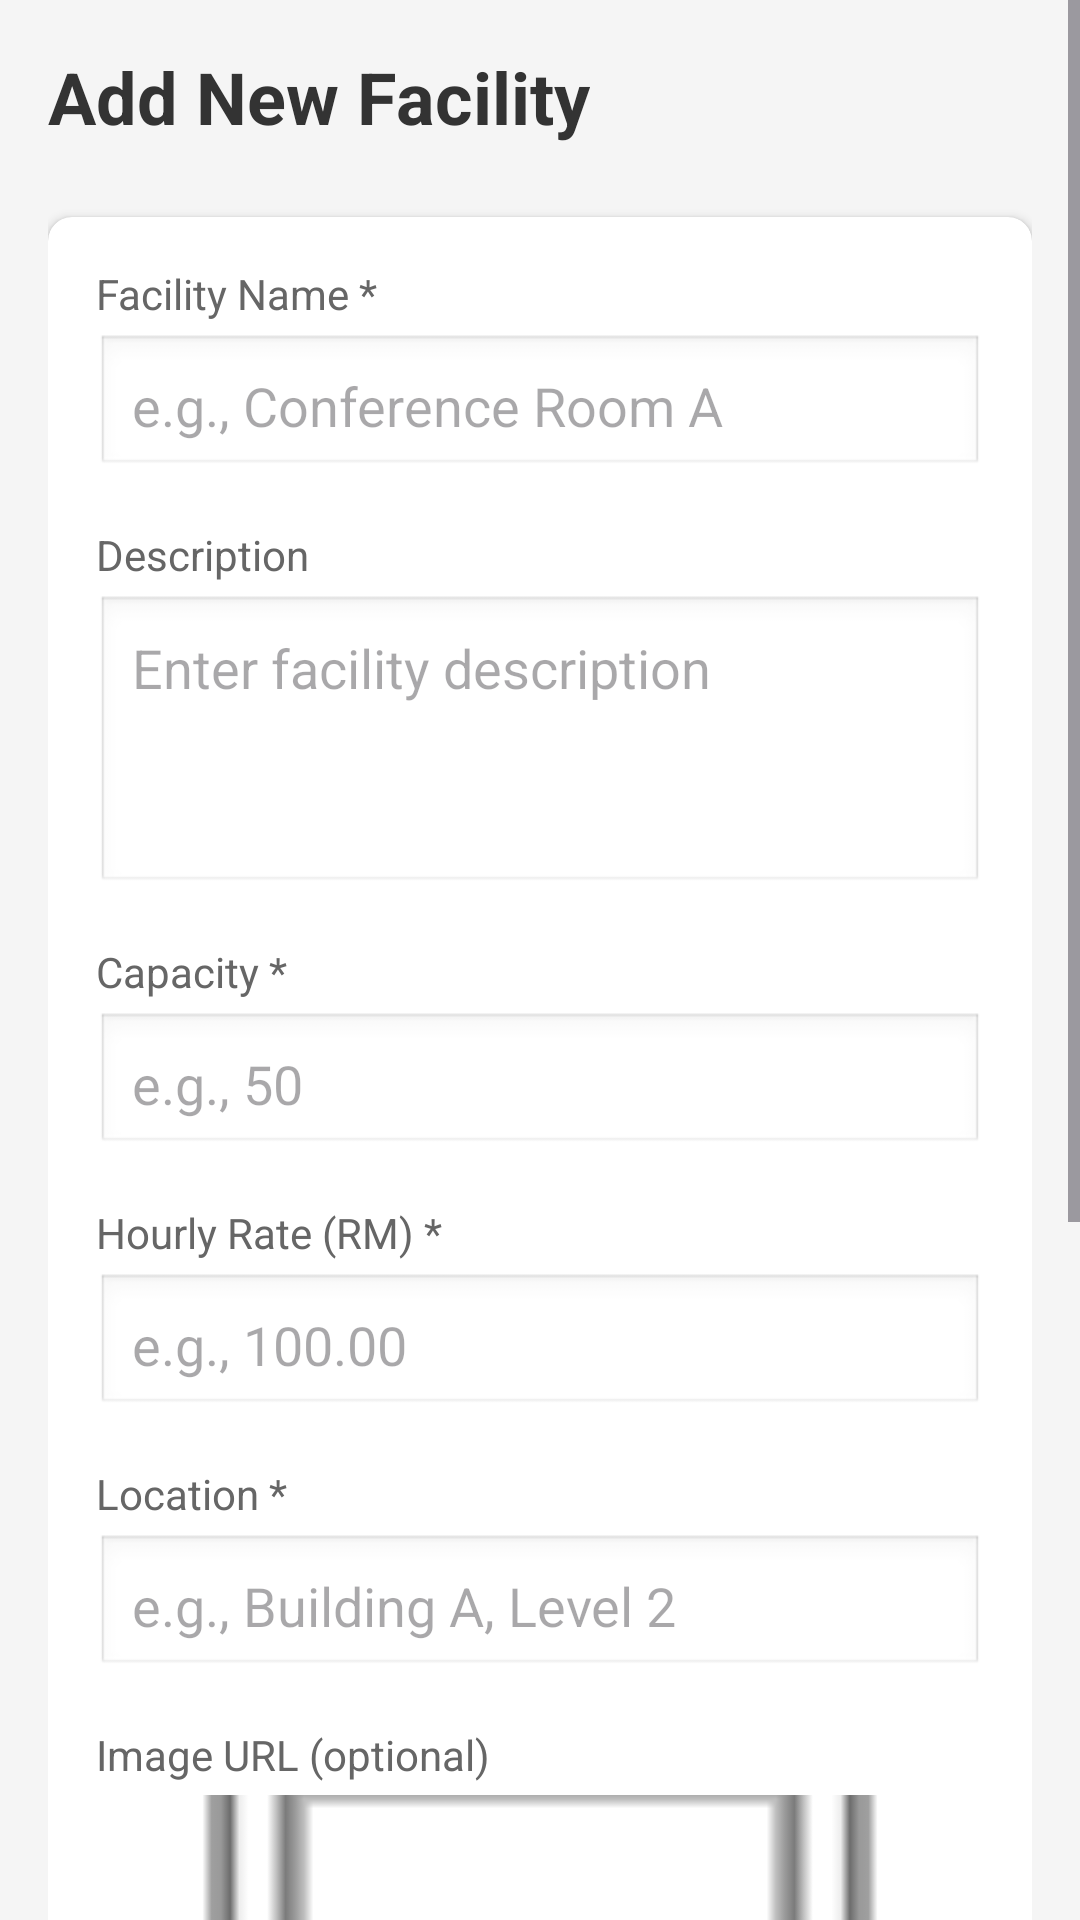

Here is an Android app screen rendered from its layout file. Give the layout XML and the strings, colors and styles it references.
<!-- AndroidManifest.xml: application theme Theme.FacilityBooking -->
<!-- res/layout/activity_add_facility.xml -->
<?xml version="1.0" encoding="utf-8"?>
<ScrollView xmlns:android="http://schemas.android.com/apk/res/android"
    xmlns:app="http://schemas.android.com/apk/res-auto"
    xmlns:tools="http://schemas.android.com/tools"
    android:layout_width="match_parent"
    android:layout_height="match_parent"
    android:background="#F5F5F5"
    android:fillViewport="true"
    tools:context=".AddFacilityActivity">

    <LinearLayout
        android:layout_width="match_parent"
        android:layout_height="wrap_content"
        android:orientation="vertical"
        android:padding="16dp">

        
        <TextView
            android:id="@+id/tvTitle"
            android:layout_width="wrap_content"
            android:layout_height="wrap_content"
            android:text="Add New Facility"
            android:textSize="24sp"
            android:textStyle="bold"
            android:textColor="#333333"
            android:layout_marginBottom="24dp" />

        
        <androidx.cardview.widget.CardView
            android:layout_width="match_parent"
            android:layout_height="wrap_content"
            app:cardCornerRadius="8dp"
            app:cardElevation="2dp"
            app:cardBackgroundColor="@android:color/white"
            android:layout_marginBottom="16dp">

            <LinearLayout
                android:layout_width="match_parent"
                android:layout_height="wrap_content"
                android:orientation="vertical"
                android:padding="16dp">

                
                <TextView
                    android:layout_width="wrap_content"
                    android:layout_height="wrap_content"
                    android:text="Facility Name *"
                    android:textSize="14sp"
                    android:textColor="#666666"
                    android:layout_marginBottom="4dp" />

                <EditText
                    android:id="@+id/edtFacilityName"
                    android:layout_width="match_parent"
                    android:layout_height="48dp"
                    android:hint="e.g., Conference Room A"
                    android:padding="12dp"
                    android:background="@android:drawable/edit_text"
                    android:inputType="text"
                    android:textColor="@color/black"
                    android:layout_marginBottom="16dp" />

                
                <TextView
                    android:layout_width="wrap_content"
                    android:layout_height="wrap_content"
                    android:text="Description"
                    android:textSize="14sp"
                    android:textColor="#666666"
                    android:layout_marginBottom="4dp" />

                <EditText
                    android:id="@+id/edtDescription"
                    android:layout_width="match_parent"
                    android:layout_height="100dp"
                    android:hint="Enter facility description"
                    android:gravity="top|start"
                    android:padding="12dp"
                    android:background="@android:drawable/edit_text"
                    android:inputType="textMultiLine"
                    android:maxLines="4"
                    android:layout_marginBottom="16dp"
                    android:textColor="@color/black"/>

                
                <TextView
                    android:layout_width="wrap_content"
                    android:layout_height="wrap_content"
                    android:text="Capacity *"
                    android:textSize="14sp"
                    android:textColor="#666666"
                    android:layout_marginBottom="4dp"
                    />

                <EditText
                    android:id="@+id/edtCapacity"
                    android:layout_width="match_parent"
                    android:layout_height="48dp"
                    android:hint="e.g., 50"
                    android:padding="12dp"
                    android:background="@android:drawable/edit_text"
                    android:inputType="number"
                    android:layout_marginBottom="16dp"
                    android:textColor="@color/black"/>

                
                <TextView
                    android:layout_width="wrap_content"
                    android:layout_height="wrap_content"
                    android:text="Hourly Rate (RM) *"
                    android:textSize="14sp"
                    android:textColor="#666666"
                    android:layout_marginBottom="4dp" />

                <EditText
                    android:id="@+id/edtHourlyRate"
                    android:layout_width="match_parent"
                    android:layout_height="48dp"
                    android:hint="e.g., 100.00"
                    android:padding="12dp"
                    android:background="@android:drawable/edit_text"
                    android:inputType="numberDecimal"
                    android:layout_marginBottom="16dp"
                    android:textColor="@color/black"/>

                
                <TextView
                    android:layout_width="wrap_content"
                    android:layout_height="wrap_content"
                    android:text="Location *"
                    android:textSize="14sp"
                    android:textColor="#666666"
                    android:layout_marginBottom="4dp" />

                <EditText
                    android:id="@+id/edtLocation"
                    android:layout_width="match_parent"
                    android:layout_height="48dp"
                    android:hint="e.g., Building A, Level 2"
                    android:padding="12dp"
                    android:background="@android:drawable/edit_text"
                    android:inputType="text"
                    android:layout_marginBottom="16dp"
                    android:textColor="@color/black"/>

                
                <TextView
                    android:layout_width="wrap_content"
                    android:layout_height="wrap_content"
                    android:text="Image URL (optional)"
                    android:textSize="14sp"
                    android:textColor="#666666"
                    android:layout_marginBottom="4dp" />

                <ImageView
                    android:id="@+id/ivImagePreview"
                    android:layout_width="match_parent"
                    android:layout_height="160dp"
                    android:scaleType="centerCrop"
                    android:src="@android:drawable/ic_menu_gallery"
                    android:contentDescription="Image preview"
                    android:layout_marginBottom="8dp"
                    android:visibility="visible" />

                <Button
                    android:id="@+id/btnChooseImage"
                    android:layout_width="match_parent"
                    android:layout_height="48dp"
                    android:text="Choose Image"
                    android:layout_marginBottom="16dp" />

                
                <TextView
                    android:layout_width="wrap_content"
                    android:layout_height="wrap_content"
                    android:text="Status *"
                    android:textSize="14sp"
                    android:textColor="#666666"
                    android:layout_marginBottom="4dp" />

                <Spinner
                    android:id="@+id/spinnerStatus"
                    android:layout_width="match_parent"
                    android:layout_height="48dp"
                    android:background="@android:drawable/edit_text"
                    android:padding="12dp" />

            </LinearLayout>

        </androidx.cardview.widget.CardView>

        
        <LinearLayout
            android:layout_width="match_parent"
            android:layout_height="wrap_content"
            android:orientation="horizontal"
            android:gravity="center">

            <Button
                android:id="@+id/btnCancel"
                android:layout_width="0dp"
                android:layout_height="56dp"
                android:layout_weight="1"
                android:text="Cancel"
                android:textSize="16sp"
                android:backgroundTint="#9E9E9E"
                android:layout_marginEnd="8dp" />

            <Button
                android:id="@+id/btnSave"
                android:layout_width="0dp"
                android:layout_height="56dp"
                android:layout_weight="1"
                android:text="Save Facility"
                android:textSize="16sp"
                android:layout_marginStart="8dp" />

        </LinearLayout>

    </LinearLayout>

</ScrollView>
<!-- resources referenced by this layout -->
<resources>
  <color name="black">#FF000000</color>
  <style name="Theme.FacilityBooking" parent="Base.Theme.FacilityBooking" />
  <style name="Base.Theme.FacilityBooking" parent="Theme.Material3.DayNight.NoActionBar">
          
          
      </style>
</resources>
